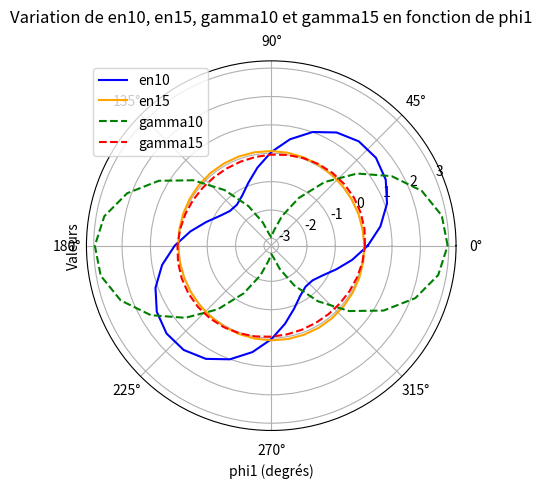

This figure's Python source:
import matplotlib.pyplot as plt
import math
import numpy as np

# Deformations
ex10 = 0.146
ey10 = 0.042
exy10 = 1.48

ex15 = 0.08
ey15 = 0.024
exy15 = 0.024

# Valeurs de phi1 de 0 à 180 degrés avec un pas de 10
phi1_values = np.arange(0, 361, 10)
en10_values = []
en15_values = []
gamma10_values = []
gamma15_values = []

# Calcul de en10, en15, gamma10 et gamma15 pour chaque valeur de phi1
for phi1 in phi1_values:
    # Calcul de en10
    en10 = (ex10 + ey10) / 2 + ((ex10 - ey10) / 2) * math.cos(2 * math.radians(phi1)) + exy10 * math.sin(2 * math.radians(phi1))
    en10_values.append(en10)
    
    # Calcul de en15
    en15 = (ex15 + ey15) / 2 - ((ex15 - ey15) / 2) * math.cos(2 * math.radians(phi1)) - exy15 * math.sin(2 * math.radians(phi1))
    en15_values.append(en15)
    
    # Calcul de gamma10
    gamma10 = math.sin(2 * math.radians(phi1)) * (ex10 + ey10) + 2 * exy10 * math.cos(2 * math.radians(phi1))
    gamma10_values.append(gamma10)
    
    # Calcul de gamma15
    gamma15 = math.sin(2 * math.radians(phi1)) * (ex15 + ey15) + 2 * exy15 * math.cos(2 * math.radians(phi1))
    gamma15_values.append(gamma15)

# Création d'un graphique polaire
theta = np.radians(phi1_values)  # Convertir en radians pour le graphique polaire

fig, ax = plt.subplots(subplot_kw={'projection': 'polar'})

# Tracer en10
ax.plot(theta, en10_values,label='en10', color='blue', linestyle='-')
# Tracer en15
ax.plot(theta, en15_values, label='en15', color='orange', linestyle='-')
# Tracer gamma10
ax.plot(theta, gamma10_values, label='gamma10', color='green', linestyle='--')
# Tracer gamma15
ax.plot(theta, gamma15_values, label='gamma15', color='red', linestyle='--')

# Ajouter des éléments au graphique
ax.set_title("Variation de en10, en15, gamma10 et gamma15 en fonction de phi1", va='bottom')
ax.set_xlabel("phi1 (degrés)")
ax.set_ylabel("Valeurs")
ax.legend()

plt.show()
